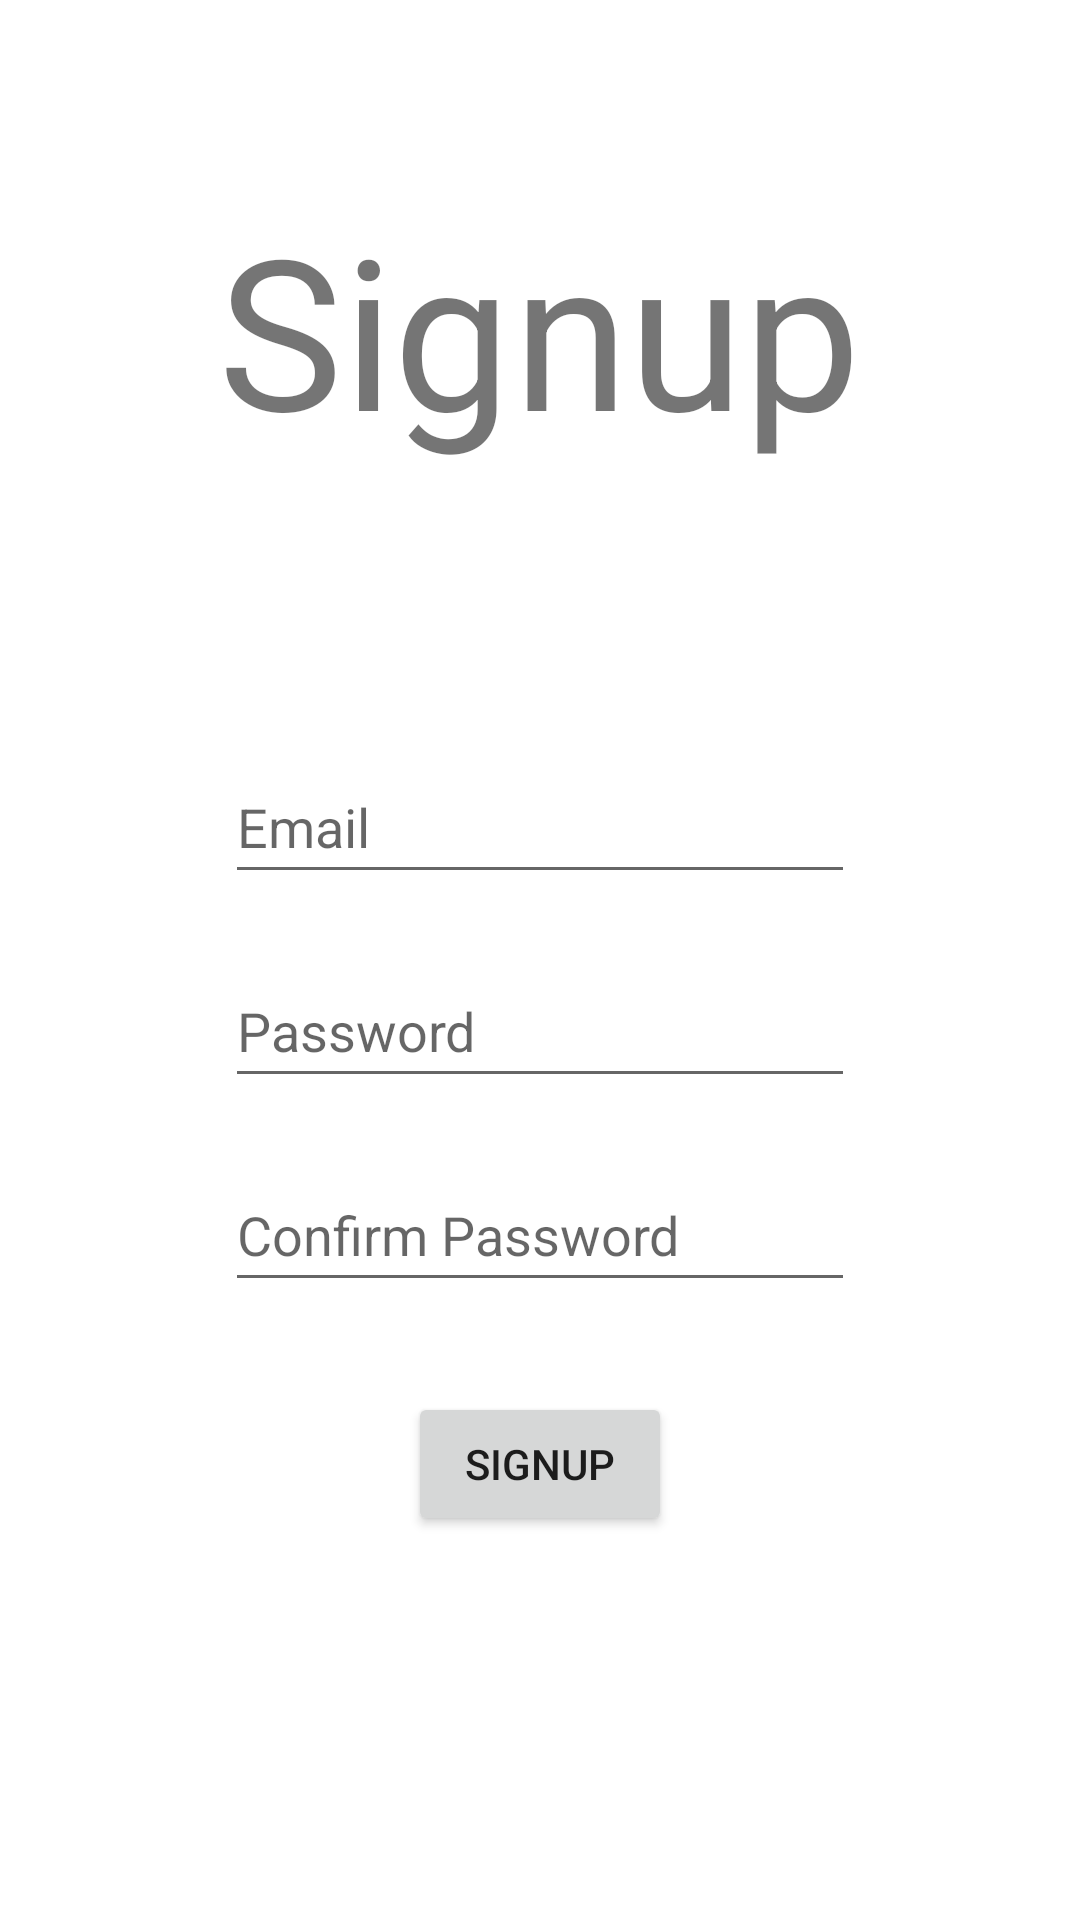

Layout XML and referenced resources for this Android screen:
<!-- AndroidManifest.xml: application theme Theme.Crypt -->
<!-- res/layout/fragment_register.xml -->
<?xml version="1.0" encoding="utf-8"?>
<FrameLayout xmlns:android="http://schemas.android.com/apk/res/android"
    xmlns:app="http://schemas.android.com/apk/res-auto"
    xmlns:tools="http://schemas.android.com/tools"
    android:layout_width="match_parent"
    android:layout_height="match_parent"
    tools:context=".RegisterFragment">

    <androidx.constraintlayout.widget.ConstraintLayout
        android:layout_width="match_parent"
        android:layout_height="match_parent">

        <EditText
            android:id="@+id/registerEmail"
            android:layout_width="wrap_content"
            android:layout_height="wrap_content"
            android:layout_marginTop="250dp"
            android:ems="10"
            android:hint="Email"
            android:inputType="textEmailAddress"
            android:minHeight="48dp"
            app:layout_constraintEnd_toEndOf="parent"
            app:layout_constraintStart_toStartOf="parent"
            app:layout_constraintTop_toTopOf="parent" />

        <EditText
            android:id="@+id/registerPassword"
            android:layout_width="wrap_content"
            android:layout_height="wrap_content"
            android:layout_marginTop="20dp"
            android:ems="10"
            android:hint="Password"
            android:inputType="textPassword"
            android:minHeight="48dp"
            app:layout_constraintEnd_toEndOf="parent"
            app:layout_constraintStart_toStartOf="parent"
            app:layout_constraintTop_toBottomOf="@+id/registerEmail" />

        <EditText
            android:id="@+id/registerConfirmPassword"
            android:layout_width="wrap_content"
            android:layout_height="wrap_content"
            android:layout_marginTop="20dp"
            android:ems="10"
            android:hint="Confirm Password"
            android:inputType="textPassword"
            android:minHeight="48dp"
            app:layout_constraintEnd_toEndOf="parent"
            app:layout_constraintStart_toStartOf="parent"
            app:layout_constraintTop_toBottomOf="@+id/registerPassword" />

        <TextView
            android:id="@+id/registerText"
            android:layout_width="wrap_content"
            android:layout_height="wrap_content"
            android:layout_marginTop="100dp"
            android:scaleX="5"
            android:scaleY="5"
            android:text="@string/signup"
            app:layout_constraintEnd_toEndOf="parent"
            app:layout_constraintStart_toStartOf="parent"
            app:layout_constraintTop_toTopOf="parent" />

        <TextView
            android:id="@+id/registerError"
            android:layout_width="wrap_content"
            android:layout_height="wrap_content"
            android:scaleX="1"
            android:scaleY="1"
            android:text="TextView"
            android:textColor="#BD1111"
            android:visibility="invisible"
            app:layout_constraintBottom_toTopOf="@+id/registerEmail"
            app:layout_constraintEnd_toEndOf="parent"
            app:layout_constraintStart_toStartOf="parent"
            app:layout_constraintTop_toBottomOf="@+id/registerText" />

        <Button
            android:id="@+id/signupButton"
            android:layout_width="wrap_content"
            android:layout_height="wrap_content"
            android:layout_marginTop="30dp"
            android:text="@string/signup"
            app:layout_constraintEnd_toEndOf="parent"
            app:layout_constraintStart_toStartOf="parent"
            app:layout_constraintTop_toBottomOf="@+id/registerConfirmPassword" />
    </androidx.constraintlayout.widget.ConstraintLayout>
</FrameLayout>
<!-- resources referenced by this layout -->
<resources>
  <string name="signup">Signup</string>
  <style name="Theme.Crypt" parent="Theme.MaterialComponents.DayNight.DarkActionBar">
          
          <item name="colorPrimary">@color/purple_500</item>
          <item name="colorPrimaryVariant">@color/purple_700</item>
          <item name="colorOnPrimary">@color/white</item>
          
          <item name="colorSecondary">@color/teal_200</item>
          <item name="colorSecondaryVariant">@color/teal_700</item>
          <item name="colorOnSecondary">@color/black</item>
          
          <item name="android:statusBarColor" tools:targetApi="l">?attr/colorPrimaryVariant</item>
          
      </style>
  <!-- not gathered from this repository: default colours our renderer supplied (Android Studio template values) -->
  <color name="purple_500">#FF6200EE</color>
  <color name="purple_700">#FF3700B3</color>
  <color name="teal_200">#FF03DAC5</color>
  <color name="teal_700">#FF018786</color>
  <color name="black">#FF000000</color>
  <color name="white">#FFFFFFFF</color>
</resources>
